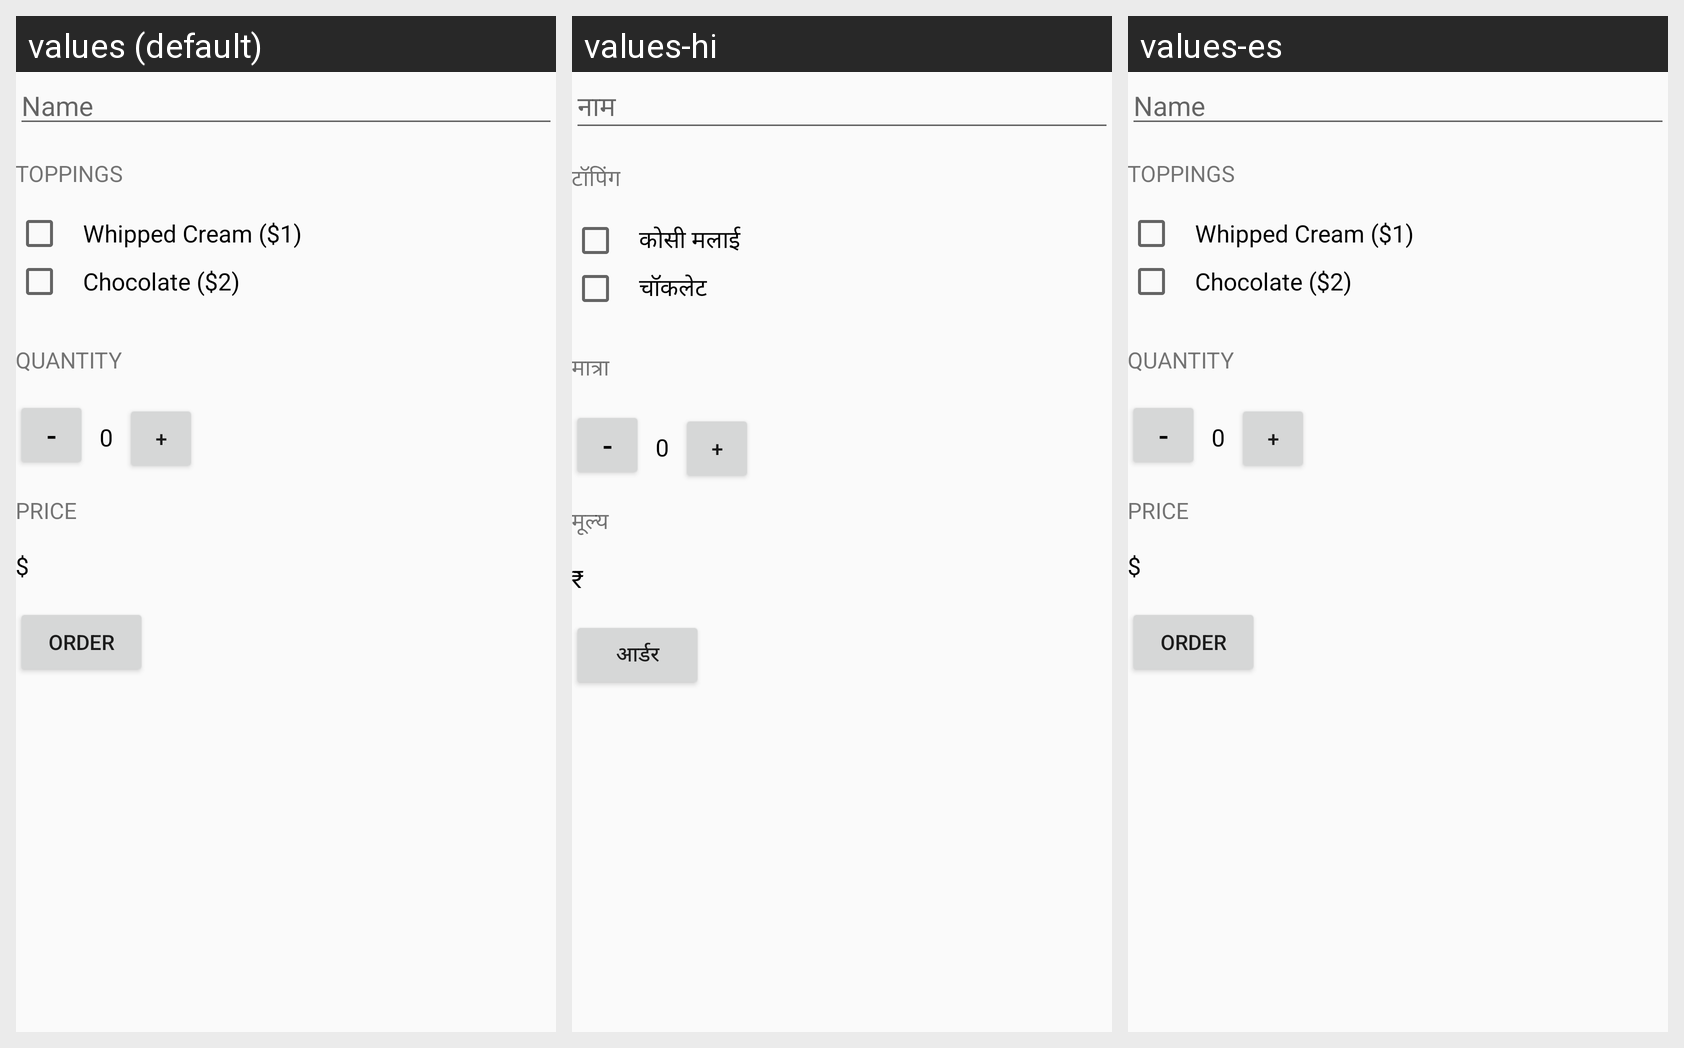

Locale-by-locale string values for the Android screen shown in this grid:
Android screen res/layout/activity_main.xml rendered under 3 locales, left to right: values (default), values-hi, values-es. Device: Nexus 5 (rendered at 1080×1920; each locale shown at half size, 540×960, under a caption strip naming it); theme AppTheme.
Strings drawn on this screen, with the default value and each locale's value (text and hints the layout hard-codes, and strings that could not be matched under every locale, appear in the picture but are not listed):

name
  values: Name
  values-hi: नाम
  values-es: Name  [not translated; the default value is used]

toppings
  values: Toppings
  values-hi: टॉपिंग
  values-es: Toppings  [not translated; the default value is used]

Whipped_Cream
  values: Whipped Cream ($1)
  values-hi: कोसी मलाई
  values-es: Whipped Cream ($1)  [not translated; the default value is used]

chocolate
  values: Chocolate ($2)
  values-hi: चॉकलेट
  values-es: Chocolate ($2)  [not translated; the default value is used]

quantity
  values: Quantity
  values-hi: मात्रा
  values-es: Quantity  [not translated; the default value is used]

price
  values: Price
  values-hi: मूल्य
  values-es: Price  [not translated; the default value is used]

symbol
  values: $
  values-hi: ₹
  values-es: $  [not translated; the default value is used]

order
  values: Order
  values-hi: आर्डर
  values-es: Order  [not translated; the default value is used]
